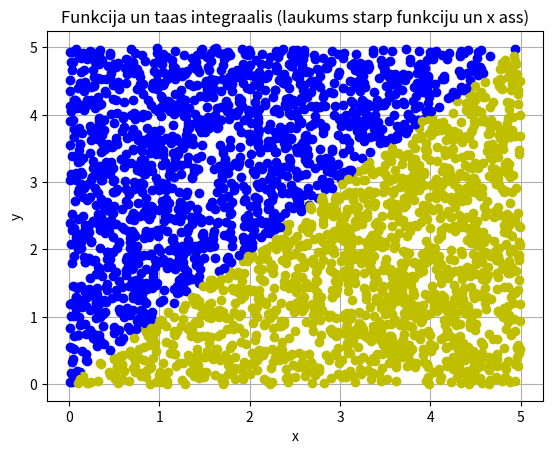

The matplotlib source for this figure:
import sys
sys.path.append('/usr/local/anaconda3/lib/python3.6/site-packages')

# N vienmieriigi sadaliiti gadiijuma skaitlji
# N uniformly distributed random numbers

from numpy import random, sin
#print(random.__doc__)
#print(random.uniform.__doc__)

N = 3000
a = 0
b = 5

#pseido-gadiijuma skaitlju generatora grauds
#random.seed(1)

x = random.uniform(a,b,N)
#x = random.normal(a,b,N)

'''
k = [0, 0, 0, 0, 0]
for i in range(N):
    if x[i] < 1:
        k[0] = k[0] + 1
    elif x[i] < 2:
        k[1] = k[1] + 1
    elif x[i] < 3:
        k[2] = k[2] + 1
    elif x[i] < 4:
        k[3] = k[3] + 1
    else:
        k[4] = k[4] + 1
print(k)
'''

y = random.uniform(a,b,N)

from matplotlib import pyplot as plt
plt.grid()
plt.xlabel('x')
plt.ylabel('y')
plt.title('Funkcija un taas integraalis (laukums starp funkciju un x ass)')
#nav jeegas ziimeet shaadi plt.plot(x,y)
#plt.plot(x,y,'ko')
N1 = 0
for i in range(N):
    if y[i] < x[i]:
        plt.plot(x[i],y[i],'yo')
        N1 = N1 + 1
    else:
        plt.plot(x[i],y[i],'bo')

S_zinaamais = sin(x) * sin(x)
S_nezinaamais = 1. * S_zinaamais * N1 / N
print(S_nezinaamais)

plt.show()
